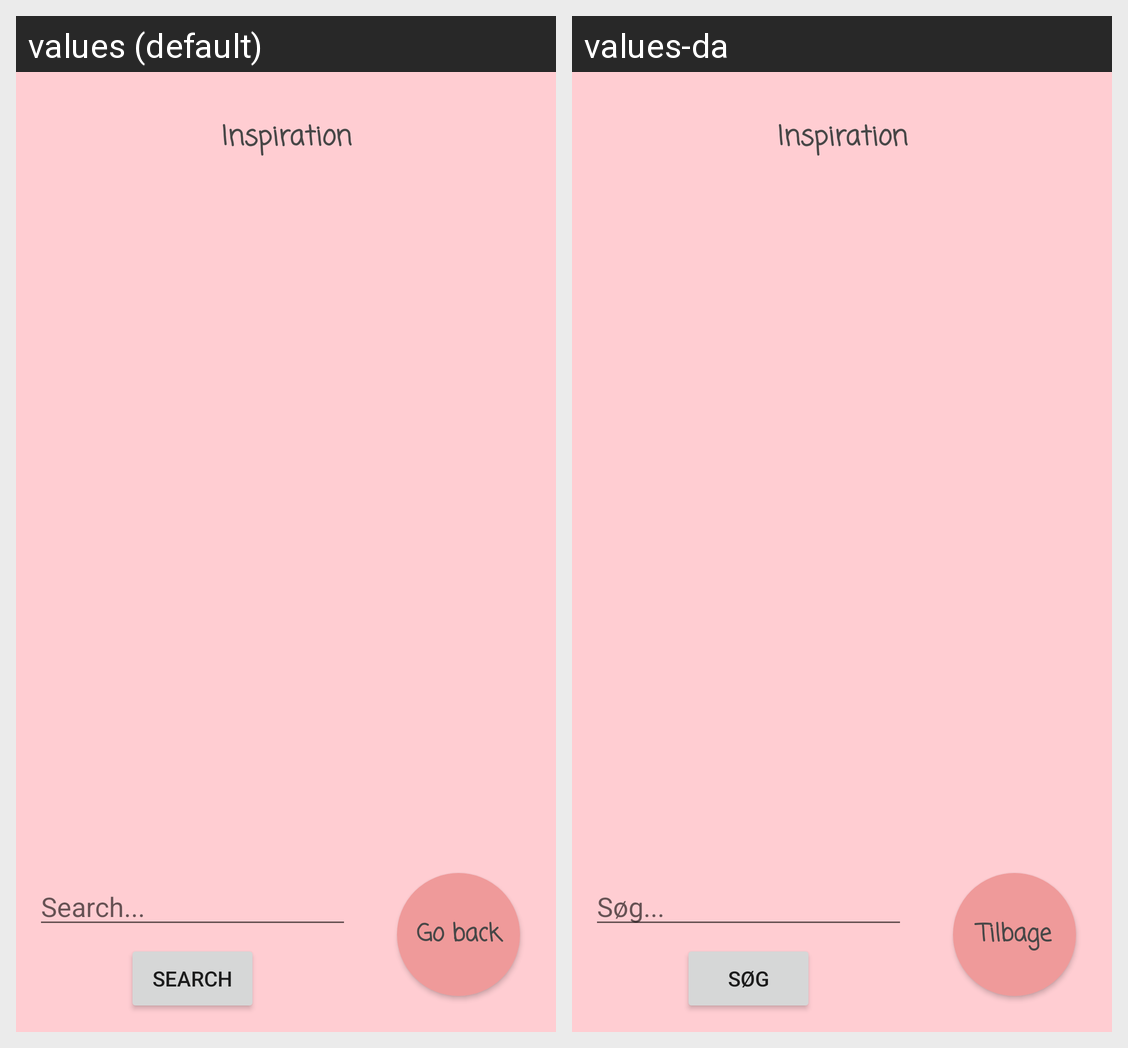

Strings drawn on this Android screen and how each of the app's shown locales translates them:
Android screen res/layout/activity_inspiration_list.xml rendered under 2 locales, left to right: values (default), values-da. Device: Nexus 5 (rendered at 1080×1920; each locale shown at half size, 540×960, under a caption strip naming it); theme Theme.KnittyBuddy.
Strings drawn on this screen, with the default value and each locale's value (text and hints the layout hard-codes, and strings that could not be matched under every locale, appear in the picture but are not listed):

inspiration
  values: Inspiration
  values-da: Inspiration

go_back
  values: Go back
  values-da: Tilbage

InspiHint
  values: Search...
  values-da: Søg...

search
  values: Search
  values-da: Søg
